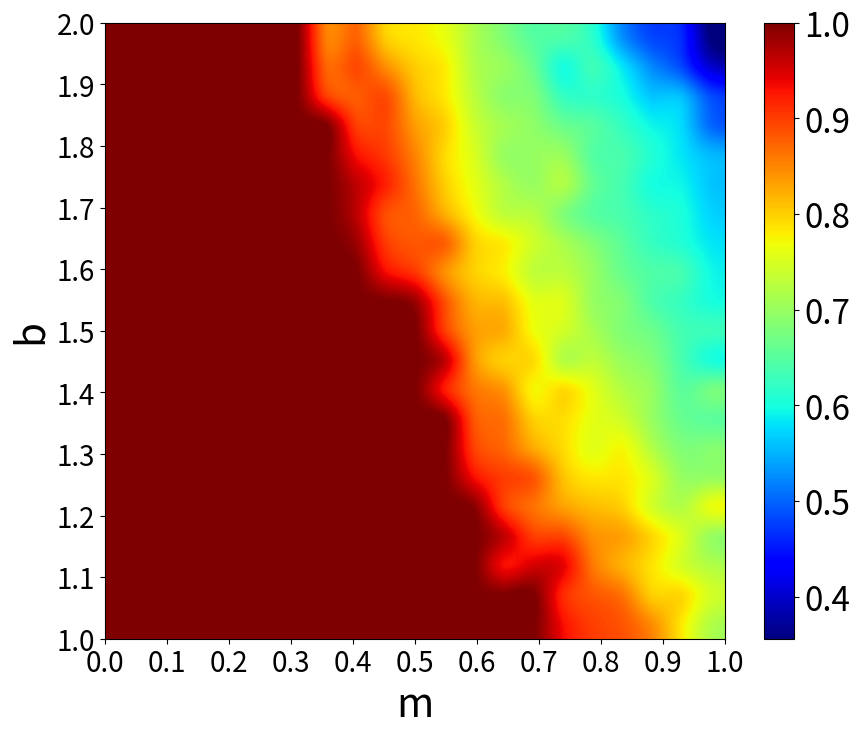

This figure's Python source:
import matplotlib.pyplot as plt
import numpy as np


f_3=[[0.991874666,0.9832,0.982074,0.8921,0.87084,0.64454,0.263556,0.077,0.02488,0.0134,0.0056,0,0,0,0,0,0,0,0,0,0],
[0.99125,0.9832,0.984202,0.8219,0.8821,0.687664,0.28321,0.1,0.0341,0.0219,0.00583,0.0054,0,0,0,0,0,0,0,0,0],
[0.9940559,0.9832,0.984202,0.8832,0.858242,0.694822,0.312308,0.175,0.069948,0.0523,0.01364,0.00743,0.001410667,0,0,0,0,0,0,0,0],
[0.9927,0.9832,0.98621,0.9132,0.89832,0.7283,0.3821,0.23,0.07932,0.0732,0.01432,0.01,0.00843,0.001410667,0,0,0,0,0,0,0],
[0.9896159,0.9832,0.980924,0.9,0.913262,0.7321,0.471286,0.298,0.089004,0.0273,0.01692,0.0132,0.00196,0.00843,0.001333333,0,0,0,0,0,0],
[0.991554,0.9832,0.98,0.9231,0.9021,0.7329,0.52931,0.26,0.1273,0.0943,0.018543,0.0154,0.00543,0.00196,0.00327,0,0,0,0,0,0],
[0.991554,0.9832,0.98,0.9512,0.889166,0.63291,0.567764,0.291,0.10046,0.07493,0.01308,0.01543,0.00708,0.00543,0.00232,0.0044,0,0,0,0,0],
[0.99,0.9832,0.98,0.9632,0.9123,0.7392,0.5892,0.3,0.1532,0.1043,0.02843,0.01854,0.0082,0.00743,0.01,0.0014,0,0,0,0,0],
[0.992592,0.9832,0.98,0.974,0.93642,0.8,0.6137199,0.3479,0.149324,0.0932,0.03856,0.0254,0.010768,0.0083,0.013684,0.00327,0,0,0,0,0],
[0.9927,0.9832,0.98,0.96321,0.945,0.812,0.7323,0.55961,0.18473,0.104992,0.0385,0.02943,0.01,0.01,0.01,0.0056,0,0,0,0,0],
[0.99486599,0.9832,0.98,0.9721,0.934198,0.88321,0.804802,0.544498,0.219936,0.1382,0.03838,0.03129,0.009898667,0.01,0.008133333,0.00324,0,0,0,0,0],
[0.9972,0.9832,0.98,0.97532,0.9512,0.8573,0.8173,0.58804,0.308476,0.2382,0.06932,0.035249,0.02,0.01,0.00956,0.00426,0,0,0,0,0],
[0.996,0.98923,0.98,0.97843,0.96829999,0.8632,0.8328,0.796994,0.39719,0.21932,0.09578,0.0585,0.038125333,0.00743,0.00176,0.00956,0.0014,0,0,0,0],
[0.9862,0.98732,0.98623,0.97632,0.9631,0.937,0.9532,0.8147,0.37843,0.28374,0.132,0.06342,0.0437,0.013,0.00426,0.00772,0.00327,0,0,0,0],
[0.99825,0.982173,0.980068,0.98,0.9461479,0.9,0.874456,0.79205,0.36072,0.3041,0.09656,0.05932,0.059778667,0.0032,0.01296,0.01,0.0056,0,0,0,0],
[0.9972,0.98632,0.98521,0.98632,0.9532,0.9183,0.88732,0.8147,0.43724,0.42022,0.1523,0.06921,0.0632,0.043,0.01,0.01296,0.00324,0.0041,0,0,0],
[0.99383,0.991554,0.988052,0.9826,0.962028,0.9273,0.898836,0.79205,0.532764,0.391036,0.17184,0.0832,0.079514667,0.0643,0.013346667,0.013346667,0.00426,0.00956,0,0,0],
[0.99,0.99,0.9952,0.99,0.9732,0.9521,0.92163,0.83224,0.68321,0.622858,0.2454,0.09132,0.0132,0.0253,0.03281,0.0327,0.00956,0.0082,0.0041,0.00521,0],
[0.9952,0.992592,0.992332,0.99236,0.981988,0.97362,0.933076,0.87798,0.733227,0.7,0.341796,0.1321,0.161592,0.14,0.045013333,0.059893333,0.00772,0.0046,0.00956,0.00324,0.00368],
[1,1,1,1,0.99,0.99,0.9832,0.887698,0.80834,0.78632,0.4382,0.15242,0.1732,0.1,0.047,0.0529,0.0327,0.0238,0.0082,0.00832,0.00832],
[1,1,1,1,1,1,0.961576,0.911882,0.835224,0.821392,0.523752,0.4418,0.189821333,0.1,0.054933333,0.0372,0.059893333,0.0374,0.0046,0.0123,0.0152]]



f_4=[[1,0.99,0.99,0.98,0.975672,0.857,0.82753,0.719154,0.275952,0.1,0.040773333,0.008263,0.002683,0.00273,0.002064,0,0,0,0,0,0],
[1,0.99,0.99,0.982,0.978,0.8768,0.83,0.75556,0.481066,0.18,0.03891,0.0083,0.00482,0.00376,0.0021,0,0,0,0,0,0],
[1,0.99,0.99,0.983,0.9805959,0.885,0.846956,0.7372,0.627446,0.22,0.037666667,0.040773333,0.005356,0.00753,0.001724,0,0,0,0,0,0],

[1,0.99,0.99,0.987,0.97,0.9,0.88,0.712887,0.6582,0.2863,0.04185,0.03891,0.0194,0.00362,0.0184,0,0,0,0,0,0],
[1,0.99,0.99,0.99,0.9782919,0.92,0.90005399,0.72214,0.653992,0.337,0.04588,0.037666667,0.022244,0.006382,0.002684,0,0,0,0,0,0],
[1,1,0.99,0.994,0.98,0.9474,0.92,0.77735,0.7,0.329464,0.0532,0.04185,0.0184,0.00923,0.024,0,0,0,0,0,0],
[1,1,0.99,0.994,0.984496,0.954,0.933324,0.768196,0.76035,0.56972,0.072804444,0.0623,0.019444,0.0172,0.013212,0.00273,0,0,0,0,0],
[1,1,1,0.997,0.986,0.97,0.95,0.8,0.77232,0.698606,0.11274,0.0723,0.01234,0.013239,0.01832,0.00376,0.00132,0,0,0,0],
[1,1,1,0.997,0.98712,0.98,0.9653999,0.8521,0.768196,0.699732,0.157333333,0.183,0.007576,0.0173,0.01494,0.00753,0.00248,0.0037,0.001672,0,0],
[1,1,1,1,0.99,0.993212,0.97,0.827156,0.8,0.735054,0.28743,0.12732,0.02743,0.02738,0.0482,0.00362,0.00328,0.00273,0.00632,0,0],
[1,1,1,1,0.99259,0.99487,0.976645999,0.8545,0.827156,0.7077,0.333563636,0.2504,0.049806,0.0382,0.039556,0.006382,0.005692,0.00532,0.008072,0,0],
[1,1,1,1,1,0.99865,0.982,0.875589,0.8245,0.790192,0.4128,0.298498,0.11372,0.0283,0.02984,0.00923,0.00826,0.00932,0.008,0.0034,0],
[1,1,1,1,1,1,0.984,0.9,0.847832,0.7832,0.424418,0.597618,0.193601,0.0173,0.025668,0.0194,0.01594,0.00632,0.008,0.00173,0.001824],
[1,1,1,1,1,1,0.9919,0.95,0.9,0.8113,0.714566,0.690708,0.259928,0.144914,0.0372,0.022244,0.0273,0.01594,0.0183,0.00623,0.00632],
[1,1,1,1,1,1,0.993212,0.9653999,0.940592,0.8251,0.786816,0.6121,0.597296,0.228082,0.053588,0.0184,0.033912,0.0273,0.008576,0.00732,0.007970667],
[1,1,1,1,1,1,0.99487,0.97,0.94,0.8424,0.8123,0.7523,0.61234,0.341294,0.08734,0.07444,0.04272,0.033912,0.01032,0.00893,0.00829],
[1,1,1,1,1,1,1,0.9819,0.937928,0.88823,0.847504,0.7823,0.68562,0.422432,0.133334,0.1234,0.063654,0.04272,0.014792,0.01823,0.01504],
[1,1,1,1,1,1,1,0.993212,0.96,0.9,0.8623,0.8132,0.71324,0.664548,0.21847,0.18,0.081642,0.0523,0.02,0.0172,0.01132],
[1,1,1,1,1,1,1,0.99487,0.98446,0.91,0.857522,0.7823,0.728532,0.71362399,0.268956,0.12,0.085526,0.0632,0.02312,0.017,0.013768],
[1,1,1,1,1,1,1,1,0.987,0.9321,0.9,0.8632,0.7832,0.748614,0.674478,0.29,0.16253,0.1532,0.04,0.032,0.0273],
[1,1,1,1,1,1,1,1,0.986292,0.96345,0.932116,0.9,0.8145832,0.7832,0.706078,0.297096,0.221718,0.1738,0.078472,0.06328,0.031658909]]


f_6=[[1,1,1,1,1,0.9632,0.899793333,0.8013,0.718063333,0.6012,0.578973333,0.55,0.112831,0.07,0.052897,0.00572,0.003086,0.003,0.002726,0.002726,0.00192],
[1,1,1,1,1,0.97423,0.8743,0.82943,0.7532,0.6321,0.61048,0.55853,0.1283,0.085012,0.0743,0.014354,0.005482,0.00341,0.002,0.002,0.0023],
[1,1,1,1,1,0.90132,0.89982,0.8423,0.76893666,0.6823,0.649534545,0.59281,0.116334,0.1,0.050852,0.019828,0.00843,0.00582,0.002892,0.002892,0.0039],
[1,1,1,1,1,1,0.9032,0.8743,0.7924,0.66382,0.66439,0.520279636,0.534366,0.11009,0.03829,0.02,0.01832,0.0111117,0.00313,0.00313,0.004],
[1,1,1,1,1,1,0.929496667,0.8843,0.807596667,0.6923,0.675307273,0.6043,0.560806,0.509782,0.054718667,0.03,0.026428,0.01394,0.008048,0.00437,0.00437],
[1,1,1,1,1,1,0.93743,0.8347,0.8463,0.7032,0.66832,0.60328,0.5903,0.53,0.1,0.029944,0.02843,0.01229,0.0013,0.00832,0.00832],
[1,1,1,1,1,1,0.949843333,0.8932,0.819413333,0.7201,0.699447273,0.63251,0.606841,0.55472,0.122465333,0.053084,0.03073,0.02015,0.005512,0.013436667,0.013436667],
[1,1,1,1,1,1,0.98436,0.90147,0.8732,0.78432,0.70438,0.61048,0.6321,0.56,0.20435,0.1,0.0482,0.03921,0.0147,0.01837,0.01837],
[1,1,1,1,1,1,0.9986833,0.923,0.863873333,0.7431,0.739505455,0.649534545,0.65613,0.583958,0.171954667,0.243313,0.077750667,0.06329,0.019824,0.021153333,0.02115333],
[1,1,1,1,1,1,1,0.9578,0.88743,0.7932,0.7834,0.66439,0.6723,0.5923,0.4329,0.315844,0.08432,0.047281,0.0382,0.02,0.021131],
[1,1,1,1,1,1,1,0.963213,0.9004366,0.8743,0.765494545,0.675307273,0.672889333,0.5328,0.480486,0.492486,0.096593333,0.0582,0.040328,0.03,0.021553333],
[1,1,1,1,1,1,1,0.97324,0.9421,0.89982,0.7932,0.70438,0.6832,0.61923,0.5821,0.56,0.20493,0.149,0.0632,0.0333333,0.030235],
[1,1,1,1,1,1,1,0.9837,0.951486666,0.8932,0.801161818,0.739505455,0.697256,0.6732,0.630464,0.611794,0.217096,0.1283,0.023704,0.05,0.035343333],
[1,1,1,1,1,1,1,1,0.9623,0.929496667,0.814,0.7834,0.70144,0.7192,0.6932,0.66313,0.53123,0.14791,0.1,0.05237,0.04821],
[1,1,1,1,1,1,1,1,0.99658333,0.93743,0.836485455,0.7932,0.726882,0.6823,0.65964,0.62821,0.585422,0.515234,0.112432,0.090268,0.058156667],
[1,1,1,1,1,1,1,1,0.9913,0.949843333,0.8502,0.801161818,0.77932,0.7343,0.68234,0.69628,0.6629,0.57,0.112984,0.11,0.07632],
[1,1,1,1,1,1,1,1,0.99444,0.98436,0.866850909,0.814,0.784688,0.7823,0.720878,0.6823,0.6296,0.594624,0.112984,0.1,0.08493],
[1,1,1,1,1,1,1,1,0.99743,0.9986833,0.90321,0.8473,0.791843,0.76329,0.773265,0.74622,0.6829,0.63,0.586362,0.567,0.068204],
[1,1,1,1,1,1,1,1,0.99845,0.9996,0.998,0.90843,0.820094,0.7924,0.74086,0.71113,0.686957333,0.650254,0.61288,0.6113,0.365896667],
[1,1,1,1,1,1,1,1,0.9999,0.9996,0.99,0.9032,0.8573,0.80432,0.7832,0.74743,0.73843,0.7,0.63,0.6,0.589732],
[1,1,1,1,1,1,1,1,0.9996,0.9996,0.99794,0.932,0.877026,0.84324,0.806504,0.78342,0.724372,0.70432,0.696143333,0.64854,0.612596667]]
     
     
f_WS=[[1,1,1,1,1,1,1,0.8537,0.874573333,0.80132,0.783901818,0.76321,0.716178,0.6821,0.64882,0.641,0.614098,0.5293,0.48138,0.4632,0.355894545],
[1,1,1,1,1,1,1,0.8732,0.8923,0.8452,0.8012,0.78,0.72,0.7,0.6634,0.6,0.63,0.5823,0.5238,0.48231,0.4024],
[1,1,1,1,1,1,1,0.9,0.87825999,0.88943,0.815381818,0.7823,0.727746,0.69,0.680414,0.6234,0.617648,0.6,0.56207,0.557221,0.484756364],
[1,1,1,1,1,1,1,1,0.9,0.8923,0.8342,0.8,0.74,0.71,0.693,0.6648,0.65,0.622,0.5923,0.5746,0.50231],
[1,1,1,1,1,1,1,1,0.93186,0.9013,0.851341818,0.7923,0.751084,0.7,0.698432,0.7,0.64718,0.638,0.607916,0.5823,0.554970909],
[1,1,1,1,1,1,1,1,0.9632,0.91932,0.8632,0.8013,0.76,0.72,0.7,0.719,0.66,0.6354,0.6,0.5928,0.5623],
[1,1,1,1,1,1,1,1,0.9651799,0.88921,0.873403636,0.82103,0.77251,0.73,0.723088,0.6824,0.650198,0.6384,0.616154,0.60321,0.57135],
[1,1,1,1,1,1,1,1,0.9827,0.9031,0.88239,0.8764,0.8,0.78,0.7421,0.7145,0.683,0.6532,0.6239,0.60843,0.5829],
[1,1,1,1,1,1,1,1,1,0.934,0.904465455,0.843,0.799074,0.7778,0.731302,0.728,0.698758,0.6632,0.643864,0.63521,0.595228],
[1,1,1,1,1,1,1,1,1,1,0.982,0.8873,0.82,0.81,0.76,0.7532,0.7,0.6823,0.6424,0.6234,0.60123],
[1,1,1,1,1,1,1,1,1,1,1,0.9,0.83537,0.8233,0.768176,0.7452,0.712826,0.6823,0.666756,0.63521,0.628458],
[1,1,1,1,1,1,1,1,1,1,1,0.9632,0.84,0.8,0.792,0.723,0.73,0.7,0.68213,0.6384,0.60238],
[1,1,1,1,1,1,1,1,1,1,1,0.923,0.861596,0.84,0.773582,0.792,0.758024,0.7213,0.698816,0.6532,0.674208],
[1,1,1,1,1,1,1,1,1,1,1,1,0.882,0.8643,0.8,0.79,0.76,0.742,0.7,0.6632,0.65283],
[1,1,1,1,1,1,1,1,1,1,1,1,0.897372,0.872,0.825504,0.7923,0.757696,0.772,0.721046,0.6823,0.686784],
[1,1,1,1,1,1,1,1,1,1,1,1,0.932,0.9,0.883,0.80948,0.78394,0.7832,0.752,0.7,0.69832],
[1,1,1,1,1,1,1,1,1,1,1,1,0.993466,0.9,0.864638,0.8321,0.812298,0.79931,0.747212,0.721046,0.763076],
[1,1,1,1,1,1,1,1,1,1,1,1,1,0.963,0.9,0.8931,0.8432,0.8321,0.7943,0.752,0.70134],
[1,1,1,1,1,1,1,1,1,1,1,1,1,0.932,0.951388,0.9421,0.859452,0.8213,0.786362,0.747212,0.720774],
[1,1,1,1,1,1,1,1,1,1,1,1,1,1,1,0.91374,0.88321,0.8632,0.8,0.7943,0.7462],
[1,1,1,1,1,1,1,1,1,1,1,1,1,1,1,0.9321,0.898724,0.8832,0.844976,0.7832,0.721046]]

m_values = np.arange(0.0, 1.1, 0.1)
b_values = np.arange(1.0, 2.1, 0.1)


X, Y = np.meshgrid(m_values, b_values)


matrix = np.array(f_WS)


plt.figure(figsize=(10, 8))
plt.imshow(matrix, cmap='jet', interpolation='spline16', aspect='auto', extent=(0, 1, 1, 2))

cbar = plt.colorbar()
cbar.ax.tick_params(labelsize=24)


plt.xlabel('m', fontsize=29)
plt.ylabel('b', fontsize=29)
plt.xticks(m_values, fontsize=20)
plt.yticks(b_values, fontsize=20)
plt.grid(False)
plt.show()
